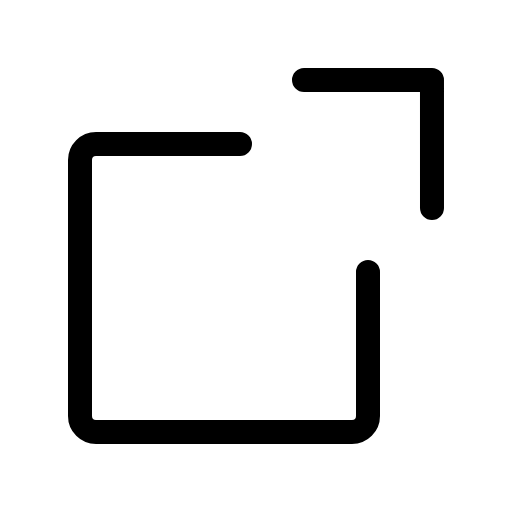
t = 0.00 s
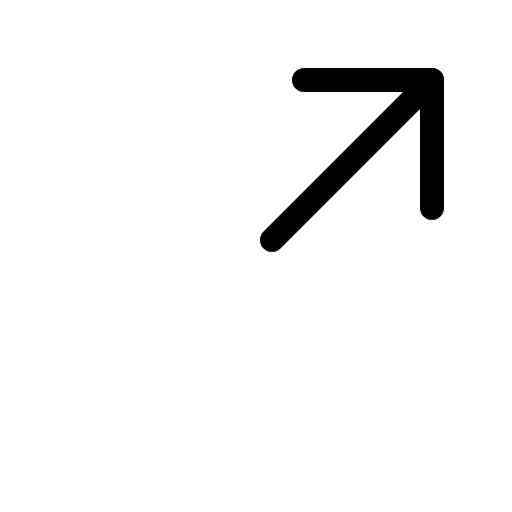
t = 0.60 s
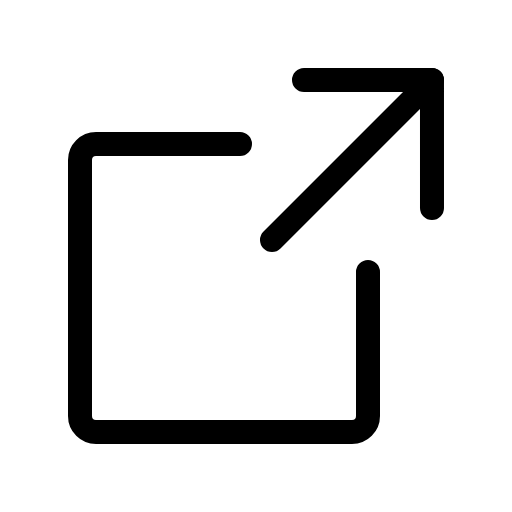
t = 0.98 s
t = 1.35 s: frame unchanged from t = 0.98 s, image omitted
t = 1.73 s: frame unchanged from t = 0.98 s, image omitted

The animated SVG that drew these frames (rendered in a browser with its animation timeline set to each time). Animation: 1 CSS @keyframes rule; one cycle of 2.10 s, repeats indefinitely.

<svg xmlns="http://www.w3.org/2000/svg" viewBox="0 0 256 256">
  <style>
    .draw-line {
      stroke-dasharray: 2000;
      stroke-dashoffset: 0;
    }
    svg:hover .draw-line {
      animation: phosphor-draw-in 1.5s ease-in-out infinite;
    }
    @keyframes phosphor-draw-in {
      0%   { stroke-dashoffset: 2000; }
      100% { stroke-dashoffset: 0; }
    }
  </style><rect width="256" height="256" fill="none"/><line x1="136" y1="120" x2="216" y2="40" fill="none" stroke="currentColor" stroke-linecap="round" stroke-linejoin="round" stroke-width="12" class="draw-line" pathLength="1" style="animation-delay: 0s"/><polyline points="216 104 215.99 40.01 152 40" fill="none" stroke="currentColor" stroke-linecap="round" stroke-linejoin="round" stroke-width="12" class="draw-line" pathLength="1" style="animation-delay: 0.3s"/><path d="M184,136v72a8,8,0,0,1-8,8H48a8,8,0,0,1-8-8V80a8,8,0,0,1,8-8h72" fill="none" stroke="currentColor" stroke-linecap="round" stroke-linejoin="round" stroke-width="12" class="draw-line" pathLength="1" style="animation-delay: 0.6s"/></svg>
